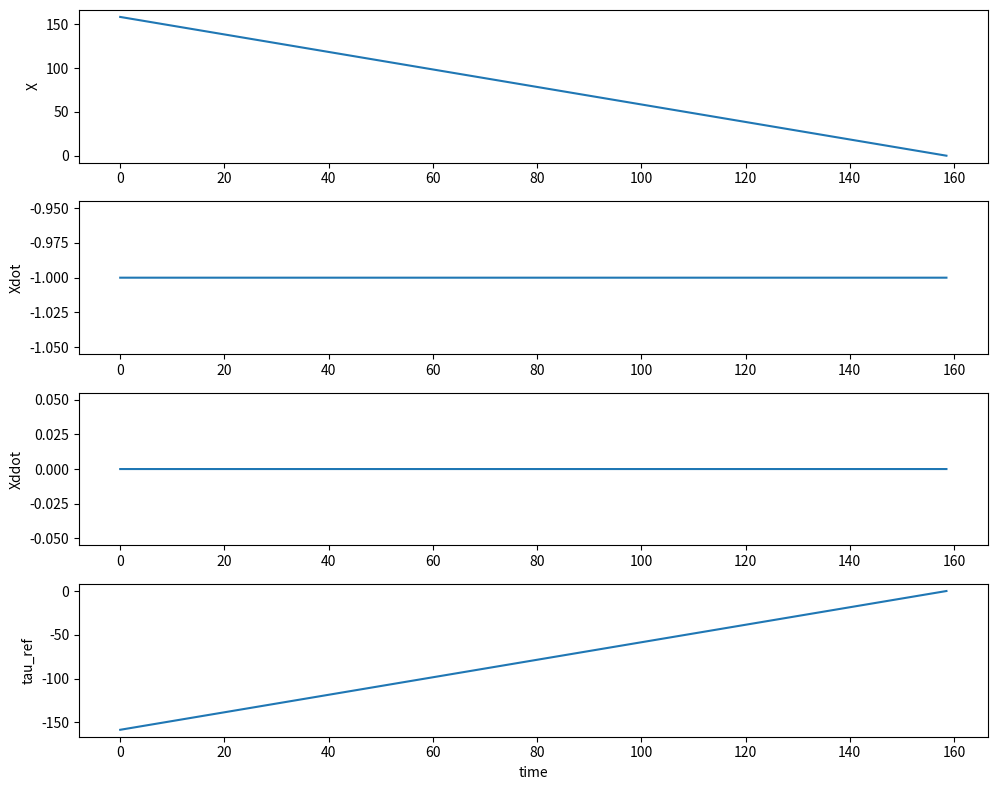
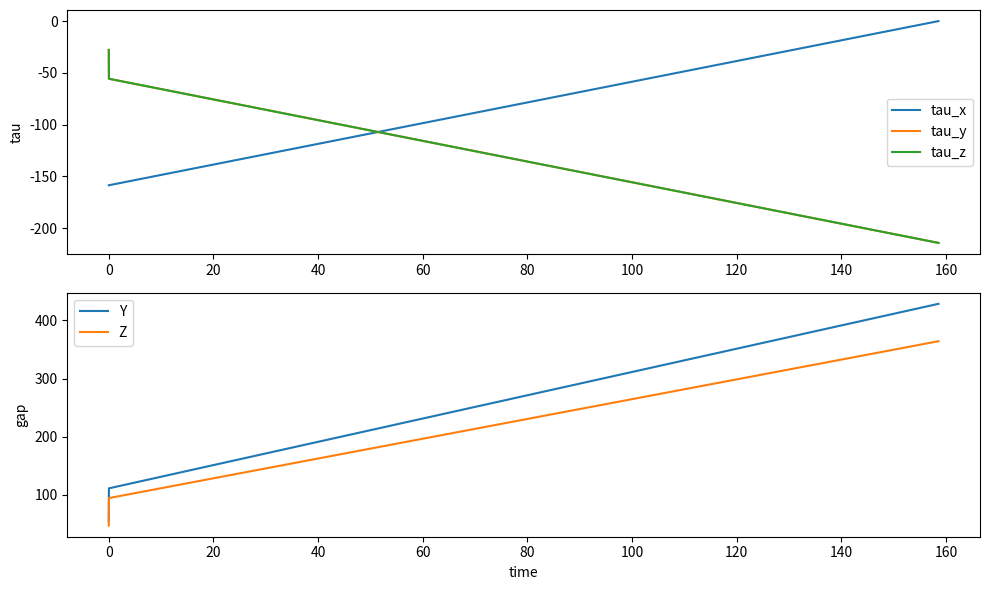

Python code for these plots, in order:
'''
Implementation of Extended Tau Theory (ICRA 2017)

This module provides:
  - Two-stage trajectory generation for 1D non-zero contact velocity (Sec II.B, Eq.13)
  - Constant-tau-dot deceleration parameter selection under max acceleration (Sec II.B, Eqs.11-12)
  - Tau-coupling strategy for 3D motion (Sec II.C, Eqs.15-20)
  - Simulation utilities for gap, velocity, acceleration, and tau profiles
  - Plotting functions for visualization of 1D and 3D trajectories

References:
  Zhang et al., "Extended Tau Theory for Robot Motion Control", ICRA 2017
'''
import numpy as np
import matplotlib.pyplot as plt

def solve_optimal_k(X0, Xdot0, alpha, max_accel, tol=1e-6, max_iter=50):
    """
    Find the largest k in (0,1) satisfying the deceleration constraint under two regimes:
      Stage1 (k<=0.5): a = (1-k)*Xdot0^2/X0
      Stage2 (k>0.5): a = (1-k)*(Xdot0^2/X0)*(alpha/Xdot0)^{(1-2k)/(1-k)}
    Uses robust bisection on the interval where the root exists.
    Returns k.
    """
    def decel_constraint(k):
        try:
            if k <= 0.5:
                a = (1-k)*(Xdot0**2)/X0
            else:
                expo = (1-2*k)/(1-k)
                log_term = expo * np.log(alpha/Xdot0)
                if log_term > 700:
                    term = np.inf
                elif log_term < -700:
                    term = 0.0
                else:
                    term = np.exp(log_term)
                a = (1-k)*(Xdot0**2)/X0 * term
            return a - max_accel
        except Exception:
            return np.inf

    eps = 1e-6
    f0 = decel_constraint(eps)
    f05 = decel_constraint(0.5)
    f1 = decel_constraint(1.0 - eps)
    # choose bracket
    if f05 <= 0 < f1:
        lo, hi = 0.5, 1.0 - eps
    elif f0 <= 0 < f05:
        lo, hi = eps, 0.5
    else:
        raise ValueError("No feasible k in (0,1) satisfies max_accel")

    for _ in range(max_iter):
        mid = 0.5*(lo + hi)
        if decel_constraint(mid) <= 0:
            lo = mid
        else:
            hi = mid
        if hi - lo < tol:
            break
    return lo

def compute_two_stage_trajectory_1d(X0, Xdot0, alpha, max_accel, dt=0.01):
    """
    Compute two-stage 1D trajectory: deceleration with constant tau-dot until velocity=alpha,
    then constant velocity to close distance.
    Returns dict with time, X, Xdot, Xddot, tau_ref.
    """
    k = solve_optimal_k(X0, Xdot0, alpha, max_accel)
    tau0 = X0/Xdot0
    factor = (alpha/Xdot0)**(k/(k-1))
    t1 = (factor - 1)*(X0/(k*Xdot0))
    X_t1 = X0 * factor**(1/k)
    Xdot_t1 = Xdot0 * factor**(1/k - 1)
    t2 = X_t1 / (-alpha)
    tf = t1 + t2
    times = np.arange(0, tf + dt, dt)

    X = np.zeros_like(times)
    Xdot = np.zeros_like(times)
    Xddot = np.zeros_like(times)
    tau_ref = np.zeros_like(times)

    for i, t in enumerate(times):
        if t < t1:
            fac_t = 1 + k*(Xdot0/X0)*t
            X[i] = X0 * fac_t**(1/k)
            Xdot[i] = Xdot0 * fac_t**(1/k - 1)
            Xddot[i] = (Xdot0**2/X0)*(1-k)*fac_t**(1/k - 2)
            tau_ref[i] = k*t + tau0
        else:
            dt2 = t - t1
            X[i] = X_t1 + alpha*dt2
            Xdot[i] = alpha
            Xddot[i] = 0.0
            tau_ref[i] = (X_t1/alpha) + dt2

    return {
        'k': k,
        't1': t1,
        't2': t2,
        'times': times,
        'X': X,
        'Xdot': Xdot,
        'Xddot': Xddot,
        'tau_ref': tau_ref
    }

def compute_tau_coupling_constants(X_t1, Xdot_t1, h):
    """
    Compute coupling constant b to synchronize Y/Z closure with X stage1 duration:
      b = (1-h)*Xdot_t1/X_t1
    """
    return (1 - h) * Xdot_t1 / X_t1

def generate_3d_coupled_trajectory(traj1d, Y0, Ydot0, Z0, Zdot0, h_y, h_z, dt=0.01):
    """
    Extend 1D trajectory to coupled 3D reference using τ-coupling:
      τ_y = τ_x/(b_y*τ_x + h_y), similarly for τ_z.
    Returns time series for X,Y,Z and τs.
    """
    times = traj1d['times']
    tau_x = traj1d['tau_ref']
    idx1 = np.argmin(np.abs(times - traj1d['t1']))
    b_y = compute_tau_coupling_constants(traj1d['X'][idx1], traj1d['Xdot'][idx1], h_y)
    b_z = compute_tau_coupling_constants(traj1d['X'][idx1], traj1d['Xdot'][idx1], h_z)

    Y = np.zeros_like(times)
    Z = np.zeros_like(times)
    tau_y = np.zeros_like(times)
    tau_z = np.zeros_like(times)

    for i, tx in enumerate(tau_x):
        if times[i] <= traj1d['t1']:
            ty = tx / (b_y * tx + h_y)
            tz = tx / (b_z * tx + h_z)
            tau_y[i], tau_z[i] = ty, tz
            Y[i] = Ydot0 * ty
            Z[i] = Zdot0 * tz
        else:
            dt2 = times[i] - traj1d['t1']
            Y[i] = Ydot0 * tau_y[idx1] - Ydot0 * dt2
            Z[i] = Zdot0 * tau_z[idx1] - Zdot0 * dt2
            tau_y[i] = Y[i] / Ydot0
            tau_z[i] = Z[i] / Zdot0

    return {
        'times': times,
        'Y': Y,
        'Z': Z,
        'tau_y': tau_y,
        'tau_z': tau_z,
        'b_y': b_y,
        'b_z': b_z
    }

def plot_1d_trajectory(traj):
    """
    Plot X, Xdot, Xddot, and tau_ref over time for 1D trajectory.
    """
    t = traj['times']
    plt.figure(figsize=(10, 8))
    plt.subplot(4,1,1)
    plt.plot(t, traj['X'])
    plt.ylabel('X')
    plt.subplot(4,1,2)
    plt.plot(t, traj['Xdot'])
    plt.ylabel('Xdot')
    plt.subplot(4,1,3)
    plt.plot(t, traj['Xddot'])
    plt.ylabel('Xddot')
    plt.subplot(4,1,4)
    plt.plot(t, traj['tau_ref'])
    plt.ylabel('tau_ref')
    plt.xlabel('time')
    plt.tight_layout()
    plt.show()

def plot_3d_trajectory(traj1d, traj3d):
    """
    Plot tau_x, tau_y, tau_z and gaps Y,Z over time for 3D coupled trajectory.
    """
    t = traj1d['times']
    plt.figure(figsize=(10,6))
    plt.subplot(2,1,1)
    plt.plot(t, traj1d['tau_ref'], label='tau_x')
    plt.plot(t, traj3d['tau_y'], label='tau_y')
    plt.plot(t, traj3d['tau_z'], label='tau_z')
    plt.ylabel('tau')
    plt.legend()
    plt.subplot(2,1,2)
    plt.plot(t, traj3d['Y'], label='Y')
    plt.plot(t, traj3d['Z'], label='Z')
    plt.ylabel('gap')
    plt.xlabel('time')
    plt.legend()
    plt.tight_layout()
    plt.show()

# Example usage (for testing and visualization)
if __name__ == '__main__':
    # 1D setup
    X0, Xdot0, alpha, max_accel = 10.0, -3.0, -1.0, 0.7
    traj = compute_two_stage_trajectory_1d(X0, Xdot0, alpha, max_accel)
    plot_1d_trajectory(traj)

    # 3D extension
    Y0, Ydot0, Z0, Zdot0 = 8.0, -2.0, 6.0, -1.7
    h_y, h_z = 0.3, 0.2
    traj3d = generate_3d_coupled_trajectory(traj, Y0, Ydot0, Z0, Zdot0, h_y, h_z)
    plot_3d_trajectory(traj, traj3d)
